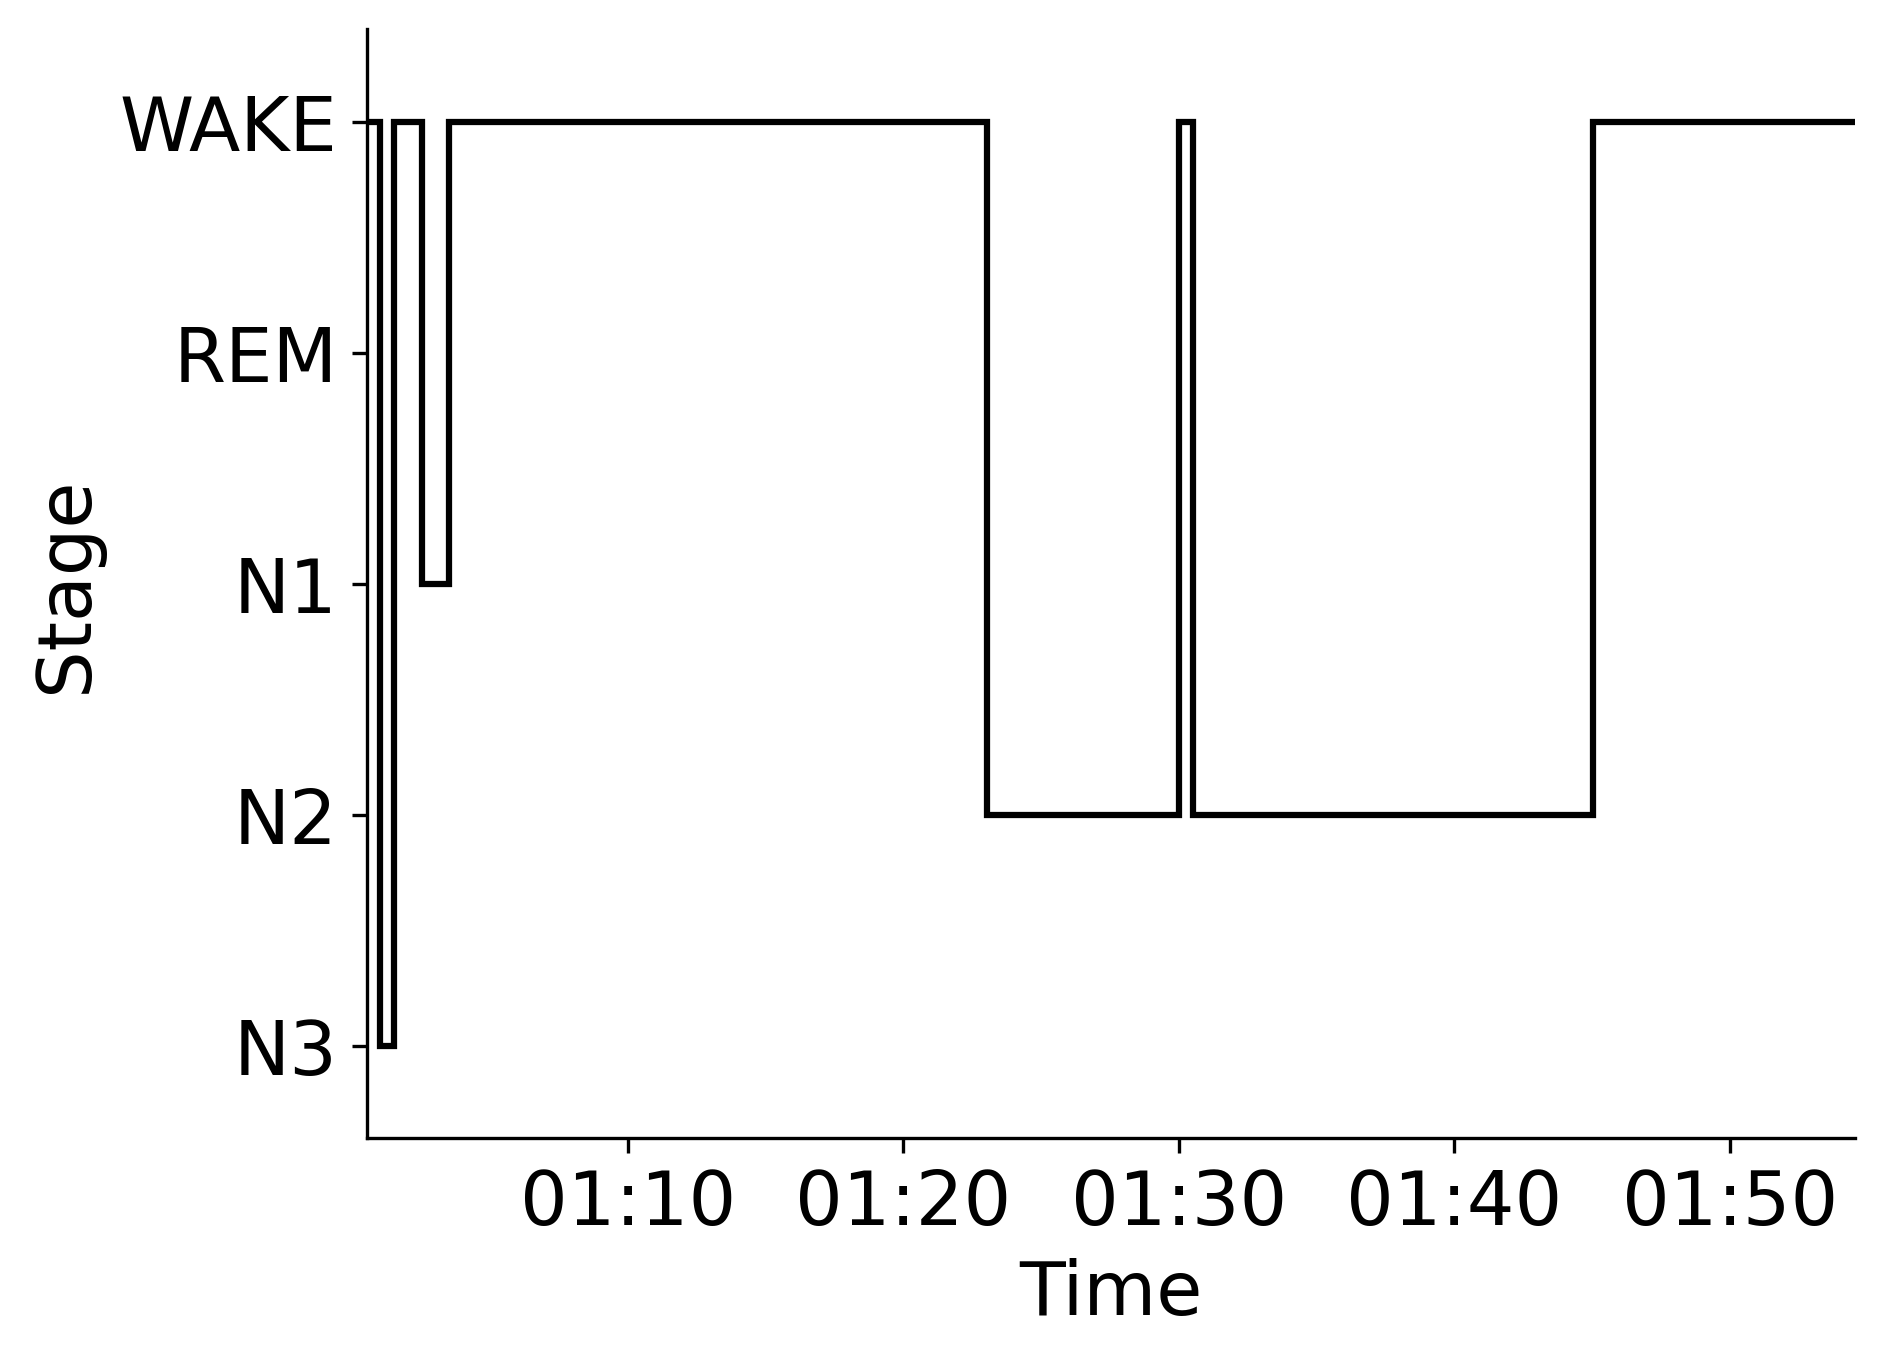

Values plotted in this chart, from the file beside it:
Epoch, Subject, Session, Recording, RecordingEpoch, Time, Stage
0, sub-00056, ses-2, sub-00056_ses-2_task-sleep_acq-20160922T…, 0, 2016-09-22 01:00:31.490913+00:00, WAKE
1, sub-00056, ses-2, sub-00056_ses-2_task-sleep_acq-20160922T…, 1, 2016-09-22 01:01:01.490913+00:00, N3
2, sub-00056, ses-2, sub-00056_ses-2_task-sleep_acq-20160922T…, 2, 2016-09-22 01:01:31.490913+00:00, WAKE
3, sub-00056, ses-2, sub-00056_ses-2_task-sleep_acq-20160922T…, 3, 2016-09-22 01:02:01.490913+00:00, WAKE
4, sub-00056, ses-2, sub-00056_ses-2_task-sleep_acq-20160922T…, 4, 2016-09-22 01:02:31.490913+00:00, N1
5, sub-00056, ses-2, sub-00056_ses-2_task-sleep_acq-20160922T…, 5, 2016-09-22 01:03:01.490913+00:00, N1
6, sub-00056, ses-2, sub-00056_ses-2_task-sleep_acq-20160922T…, 6, 2016-09-22 01:03:31.490913+00:00, WAKE
7, sub-00056, ses-2, sub-00056_ses-2_task-sleep_acq-20160922T…, 7, 2016-09-22 01:04:01.490913+00:00, WAKE
8, sub-00056, ses-2, sub-00056_ses-2_task-sleep_acq-20160922T…, 8, 2016-09-22 01:04:31.490913+00:00, WAKE
9, sub-00056, ses-2, sub-00056_ses-2_task-sleep_acq-20160922T…, 9, 2016-09-22 01:05:01.490913+00:00, WAKE
10, sub-00056, ses-2, sub-00056_ses-2_task-sleep_acq-20160922T…, 10, 2016-09-22 01:05:31.490913+00:00, WAKE
11, sub-00056, ses-2, sub-00056_ses-2_task-sleep_acq-20160922T…, 11, 2016-09-22 01:06:01.490913+00:00, WAKE
12, sub-00056, ses-2, sub-00056_ses-2_task-sleep_acq-20160922T…, 12, 2016-09-22 01:06:31.490913+00:00, WAKE
13, sub-00056, ses-2, sub-00056_ses-2_task-sleep_acq-20160922T…, 13, 2016-09-22 01:07:01.490913+00:00, WAKE
14, sub-00056, ses-2, sub-00056_ses-2_task-sleep_acq-20160922T…, 14, 2016-09-22 01:07:31.490913+00:00, WAKE
15, sub-00056, ses-2, sub-00056_ses-2_task-sleep_acq-20160922T…, 15, 2016-09-22 01:08:01.490913+00:00, WAKE
16, sub-00056, ses-2, sub-00056_ses-2_task-sleep_acq-20160922T…, 16, 2016-09-22 01:08:31.490913+00:00, WAKE
17, sub-00056, ses-2, sub-00056_ses-2_task-sleep_acq-20160922T…, 17, 2016-09-22 01:09:01.490913+00:00, WAKE
18, sub-00056, ses-2, sub-00056_ses-2_task-sleep_acq-20160922T…, 18, 2016-09-22 01:09:31.490913+00:00, WAKE
19, sub-00056, ses-2, sub-00056_ses-2_task-sleep_acq-20160922T…, 19, 2016-09-22 01:10:01.490913+00:00, WAKE
20, sub-00056, ses-2, sub-00056_ses-2_task-sleep_acq-20160922T…, 20, 2016-09-22 01:10:31.490913+00:00, WAKE
21, sub-00056, ses-2, sub-00056_ses-2_task-sleep_acq-20160922T…, 21, 2016-09-22 01:11:01.490913+00:00, WAKE
22, sub-00056, ses-2, sub-00056_ses-2_task-sleep_acq-20160922T…, 22, 2016-09-22 01:11:31.490913+00:00, WAKE
23, sub-00056, ses-2, sub-00056_ses-2_task-sleep_acq-20160922T…, 23, 2016-09-22 01:12:01.490913+00:00, WAKE
24, sub-00056, ses-2, sub-00056_ses-2_task-sleep_acq-20160922T…, 24, 2016-09-22 01:12:31.490913+00:00, WAKE
25, sub-00056, ses-2, sub-00056_ses-2_task-sleep_acq-20160922T…, 25, 2016-09-22 01:13:01.490913+00:00, WAKE
26, sub-00056, ses-2, sub-00056_ses-2_task-sleep_acq-20160922T…, 26, 2016-09-22 01:13:31.490913+00:00, WAKE
27, sub-00056, ses-2, sub-00056_ses-2_task-sleep_acq-20160922T…, 27, 2016-09-22 01:14:01.490913+00:00, WAKE
28, sub-00056, ses-2, sub-00056_ses-2_task-sleep_acq-20160922T…, 28, 2016-09-22 01:14:31.490913+00:00, WAKE
29, sub-00056, ses-2, sub-00056_ses-2_task-sleep_acq-20160922T…, 29, 2016-09-22 01:15:01.490913+00:00, WAKE
30, sub-00056, ses-2, sub-00056_ses-2_task-sleep_acq-20160922T…, 30, 2016-09-22 01:15:31.490913+00:00, WAKE
31, sub-00056, ses-2, sub-00056_ses-2_task-sleep_acq-20160922T…, 31, 2016-09-22 01:16:01.490913+00:00, WAKE
32, sub-00056, ses-2, sub-00056_ses-2_task-sleep_acq-20160922T…, 32, 2016-09-22 01:16:31.490913+00:00, WAKE
33, sub-00056, ses-2, sub-00056_ses-2_task-sleep_acq-20160922T…, 33, 2016-09-22 01:17:01.490913+00:00, WAKE
34, sub-00056, ses-2, sub-00056_ses-2_task-sleep_acq-20160922T…, 34, 2016-09-22 01:17:31.490913+00:00, WAKE
35, sub-00056, ses-2, sub-00056_ses-2_task-sleep_acq-20160922T…, 35, 2016-09-22 01:18:01.490913+00:00, WAKE
36, sub-00056, ses-2, sub-00056_ses-2_task-sleep_acq-20160922T…, 36, 2016-09-22 01:18:31.490913+00:00, WAKE
37, sub-00056, ses-2, sub-00056_ses-2_task-sleep_acq-20160922T…, 37, 2016-09-22 01:19:01.490913+00:00, WAKE
38, sub-00056, ses-2, sub-00056_ses-2_task-sleep_acq-20160922T…, 38, 2016-09-22 01:19:31.490913+00:00, WAKE
39, sub-00056, ses-2, sub-00056_ses-2_task-sleep_acq-20160922T…, 39, 2016-09-22 01:20:01.490913+00:00, WAKE
40, sub-00056, ses-2, sub-00056_ses-2_task-sleep_acq-20160922T…, 40, 2016-09-22 01:20:31.490913+00:00, WAKE
41, sub-00056, ses-2, sub-00056_ses-2_task-sleep_acq-20160922T…, 41, 2016-09-22 01:21:01.490913+00:00, WAKE
42, sub-00056, ses-2, sub-00056_ses-2_task-sleep_acq-20160922T…, 42, 2016-09-22 01:21:31.490913+00:00, WAKE
43, sub-00056, ses-2, sub-00056_ses-2_task-sleep_acq-20160922T…, 43, 2016-09-22 01:22:01.490913+00:00, WAKE
44, sub-00056, ses-2, sub-00056_ses-2_task-sleep_acq-20160922T…, 44, 2016-09-22 01:22:31.490913+00:00, WAKE
45, sub-00056, ses-2, sub-00056_ses-2_task-sleep_acq-20160922T…, 45, 2016-09-22 01:23:01.490913+00:00, N2
46, sub-00056, ses-2, sub-00056_ses-2_task-sleep_acq-20160922T…, 46, 2016-09-22 01:23:31.490913+00:00, N2
47, sub-00056, ses-2, sub-00056_ses-2_task-sleep_acq-20160922T…, 47, 2016-09-22 01:24:01.490913+00:00, N2
48, sub-00056, ses-2, sub-00056_ses-2_task-sleep_acq-20160922T…, 48, 2016-09-22 01:24:31.490913+00:00, N2
49, sub-00056, ses-2, sub-00056_ses-2_task-sleep_acq-20160922T…, 49, 2016-09-22 01:25:01.490913+00:00, N2
50, sub-00056, ses-2, sub-00056_ses-2_task-sleep_acq-20160922T…, 50, 2016-09-22 01:25:31.490913+00:00, N2
51, sub-00056, ses-2, sub-00056_ses-2_task-sleep_acq-20160922T…, 51, 2016-09-22 01:26:01.490913+00:00, N2
52, sub-00056, ses-2, sub-00056_ses-2_task-sleep_acq-20160922T…, 52, 2016-09-22 01:26:31.490913+00:00, N2
53, sub-00056, ses-2, sub-00056_ses-2_task-sleep_acq-20160922T…, 53, 2016-09-22 01:27:01.490913+00:00, N2
54, sub-00056, ses-2, sub-00056_ses-2_task-sleep_acq-20160922T…, 54, 2016-09-22 01:27:31.490913+00:00, N2
55, sub-00056, ses-2, sub-00056_ses-2_task-sleep_acq-20160922T…, 55, 2016-09-22 01:28:01.490913+00:00, N2
56, sub-00056, ses-2, sub-00056_ses-2_task-sleep_acq-20160922T…, 56, 2016-09-22 01:28:31.490913+00:00, N2
57, sub-00056, ses-2, sub-00056_ses-2_task-sleep_acq-20160922T…, 57, 2016-09-22 01:29:01.490913+00:00, N2
58, sub-00056, ses-2, sub-00056_ses-2_task-sleep_acq-20160922T…, 58, 2016-09-22 01:29:31.490913+00:00, N2
59, sub-00056, ses-2, sub-00056_ses-2_task-sleep_acq-20160922T…, 59, 2016-09-22 01:30:01.490913+00:00, WAKE
... 48 more rows
